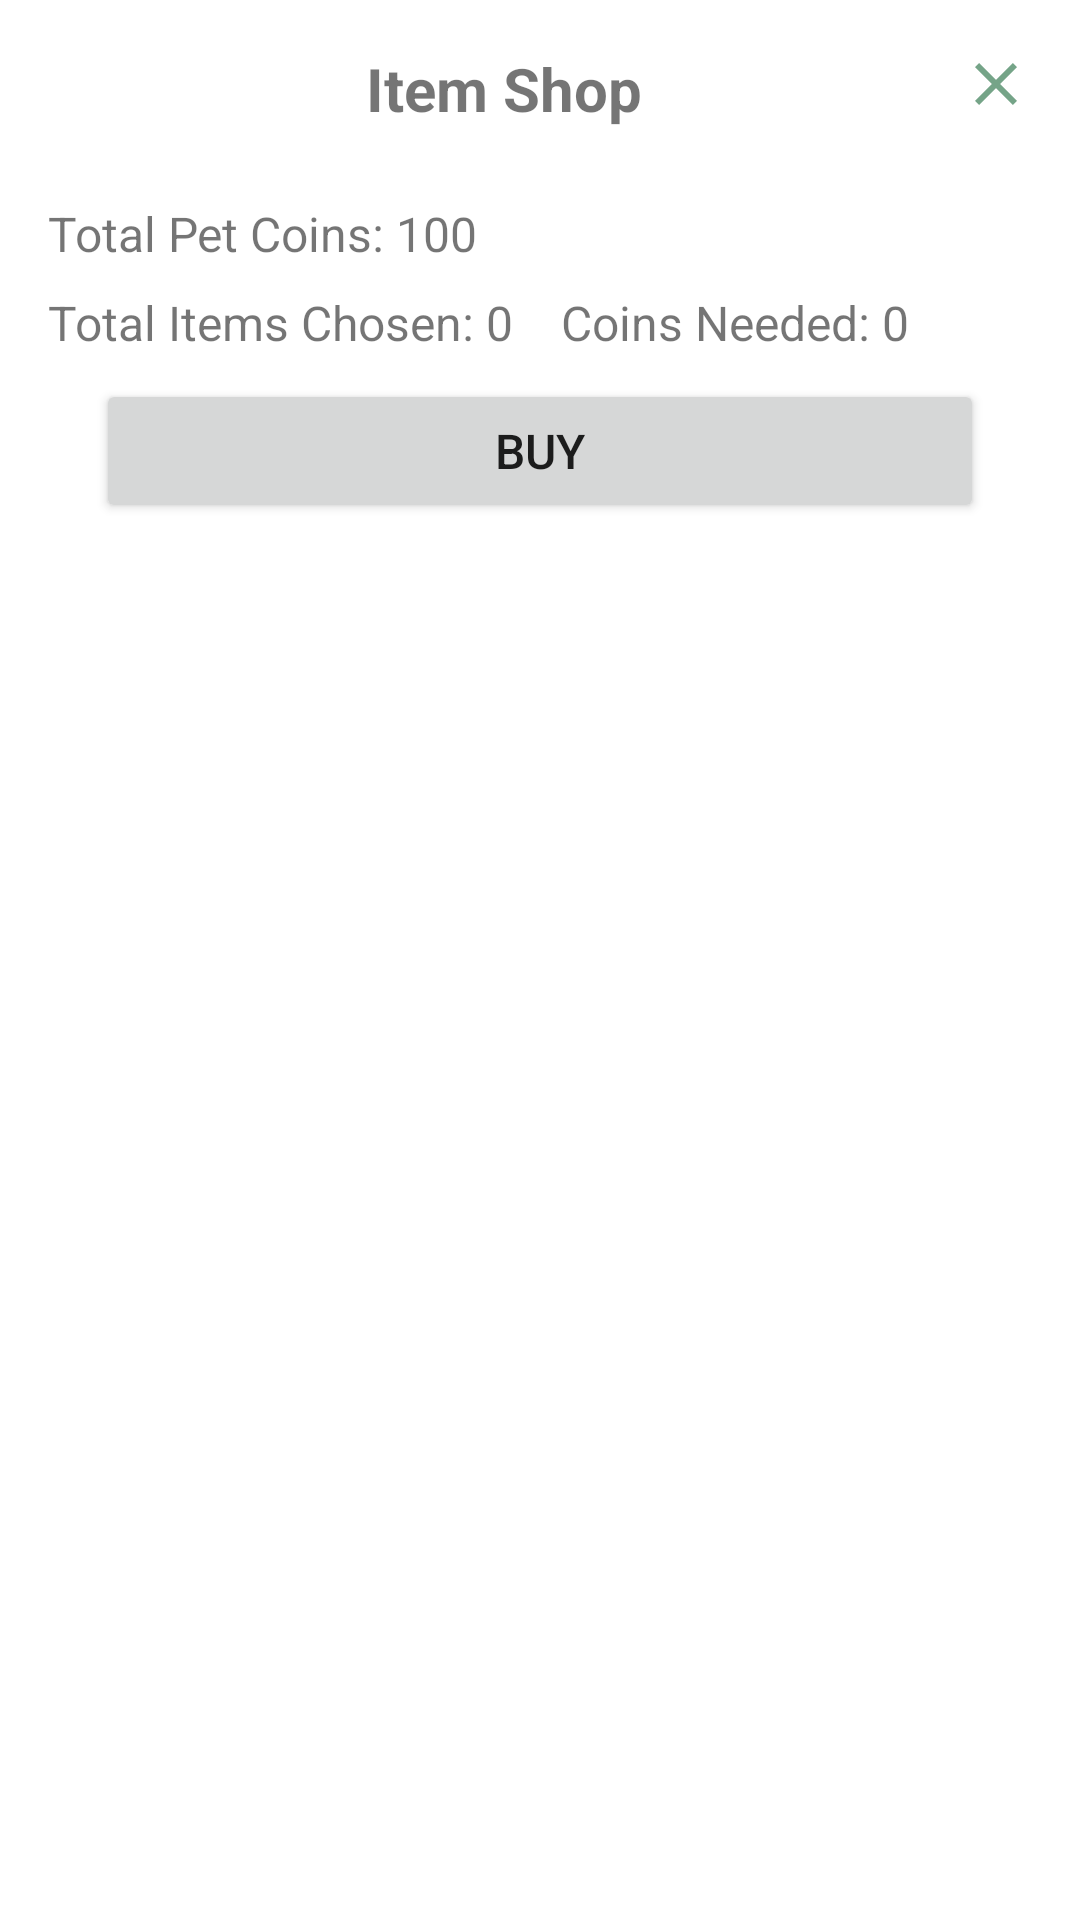

Layout XML and referenced resources for this Android screen:
<!-- AndroidManifest.xml: application theme Theme.FinancialCompanion -->
<!-- res/layout/dialog_store_items.xml -->
<?xml version="1.0" encoding="utf-8"?>
<LinearLayout xmlns:android="http://schemas.android.com/apk/res/android"
    android:layout_width="match_parent"
    android:layout_height="wrap_content"
    android:orientation="vertical"
    android:id="@+id/item_shop_linear_layout"
    android:padding="16dp">

    
    <LinearLayout
        android:layout_width="match_parent"
        android:layout_height="wrap_content"
        android:orientation="horizontal"
        android:gravity="center_vertical">

        
        <TextView
            android:layout_width="0dp"
            android:layout_height="wrap_content"
            android:text="@string/item_shop"
            android:textSize="20sp"
            android:textStyle="bold"
            android:textAlignment="center"
            android:layout_gravity="center_horizontal"
            android:paddingBottom="8dp"
            android:layout_weight="1"/>

        
        <ImageView
            android:id="@+id/close_btn"
            android:layout_width="wrap_content"
            android:layout_height="wrap_content"
            android:src="@drawable/baseline_close_24"
            android:layout_gravity="end"
            android:contentDescription="@string/close" />
    </LinearLayout>

    
    <androidx.recyclerview.widget.RecyclerView
        android:id="@+id/items_recycler_view"
        android:layout_width="match_parent"
        android:layout_height="wrap_content"
        android:orientation="vertical"
        android:scrollbars="vertical"/>

    
    <TextView
        android:id="@+id/total_pet_coins"
        android:layout_width="wrap_content"
        android:layout_height="wrap_content"
        android:text="Total Pet Coins: 100"
        android:textSize="16sp"
        android:layout_marginTop="16dp"/>

    
    <LinearLayout
        android:layout_width="match_parent"
        android:layout_height="wrap_content"
        android:orientation="horizontal"
        android:gravity="start|center_vertical"
        android:layout_marginTop="8dp">

        <TextView
            android:id="@+id/total_items_chosen"
            android:layout_width="wrap_content"
            android:layout_height="wrap_content"
            android:text="Total Items Chosen: 0"
            android:textSize="16sp"
            android:layout_marginEnd="16dp"/>

        <TextView
            android:id="@+id/coins_needed"
            android:layout_width="wrap_content"
            android:layout_height="wrap_content"
            android:text="Coins Needed: 0"
            android:textSize="16sp"
            android:layout_marginEnd="16dp"/>
    </LinearLayout>

    
    <LinearLayout
        android:layout_width="match_parent"
        android:layout_height="wrap_content"
        android:orientation="horizontal"
        android:gravity="center|center_vertical"
        android:layout_marginTop="8dp">

        
        <Button
            android:id="@+id/buy_button"
            android:layout_width="0dp"
            android:layout_height="wrap_content"
            android:layout_weight="1"
            android:text="Buy"
            android:textSize="16sp"
            android:padding="12dp"
            android:layout_marginStart="16dp"
            android:layout_marginEnd="16dp"/>
    </LinearLayout>

</LinearLayout>
<!-- resources referenced by this layout -->
<resources>
  <!-- drawable baseline_close_24 (drawable) -->
  <vector xmlns:android="http://schemas.android.com/apk/res/android" android:height="24dp" android:tint="#75A488" android:viewportHeight="24" android:viewportWidth="24" android:width="24dp">
        
      <path android:fillColor="@android:color/white" android:pathData="M19,6.41L17.59,5 12,10.59 6.41,5 5,6.41 10.59,12 5,17.59 6.41,19 12,13.41 17.59,19 19,17.59 13.41,12z"/>
      
  </vector>
  <string name="close">close</string>
  <string name="item_shop">Item Shop</string>
  <style name="Theme.FinancialCompanion" parent="Theme.MaterialComponents.DayNight.NoActionBar">
          <item name="colorPrimary">@color/green</item>
          <item name="colorPrimaryVariant">@color/green</item>
      </style>
  <color name="green">#75A488</color>
</resources>
